Run: headless pygame with SDL's dummy video driver; simulated clock (each Clock.tick advances the game by its frame time, no real sleeping); random seed 0; keys injected as events and as key.get_pressed() state; no mouse input.
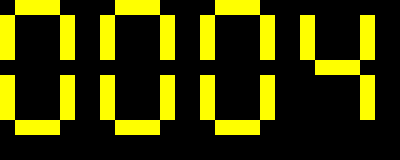
Frame 1 of 4 · flips 1–60 · no input
Frame 2 of 4 · flips 61–180 · tapped SPACE, RETURN · held RIGHT (→), D · screen unchanged from frame 1, image omitted
Frame 3 of 4 · flips 181–300 · held DOWN (↓), S · screen unchanged from frame 2, image omitted
Frame 4 of 4 · flips 301–420 · held LEFT (←), A, UP (↑), W · screen unchanged from frame 3, image omitted

The pygame program that drew these frames:

#!/usr/bin/env python

#A program that creates a digital clock to display
#The current time.

#A program by Sanskar Chand, 16.5 Years old
#2015-05-27 C.E., Wednesday, 0405(GMT+5:45)
#Written at the moment of near-completion.

import pygame, sys
import datetime

screen_h = 160
screen_w = 400

#Colours
BLACK = (0, 0, 0)
GREEN = (0, 255, 0)
BLUE = (0, 0, 255)
YELLOW = (255, 255, 0)
SILVER = (192, 192, 192)
DEFCOL = YELLOW
OFFSET = 100

#THE LAYOUT OF THE CLOCK IS:
'''
    0
  1   3
    2
  4   6
    5
'''
pygame.init()

#Width and height of horizontal piece
w= 15
h=45

myDisp = pygame.display.set_mode((screen_w, screen_h))
pygame.display.set_caption("DIGITARU CLOCK - Sanskar Chand")

#Represents width and height values for vertical and horizontal 'bits'
li = [[h,w], [w,h], [h,w], [w, h], [w,h], [h,w], [w, h]]


#Boolean values for each bit in a number, serially
valDict = {
          '0':[True, True, False, True, True, True, True],
          '1':[False, False, False, True, False, False, True],
          '2':[True, False, True, True, True, True, False],
          '3':[True, False, True, True, False, True, True],
          '4':[False, True, True, True, False, False, True],
          '5':[True, True,True, False, False, True, True],
          '6':[True, True, True, False, True, True, True],
          '7':[True, False, False, True, False, False, True],
          '8':[True, True, True, True, True, True, True],
          '9':[True, True, True, True, False, True, True]}

#params: The x and y coordinates of each 'bit' in order
#Only the x-values need to be changed for each digit
#So, this is the base
params = [[w,0], [0,w], [w, w+h], [w+h, w], [0, 2*w+h],
          [w, 2*w+h+h], [w+h, 2*w+h]]

clock = pygame.time.Clock()

myDisp.fill(BLACK)


def displayLet(digit, level):
    '''Displays the given digit with a x-coordinate offset
       measured by levell'''
    valList = valDict[digit]

    for x in range(7):
        checker = valList[x]
        if checker:
            colour = DEFCOL
        else:
            colour = BLACK

        pygame.draw.rect(myDisp, colour, [params[x][0] + (level*OFFSET),\
                         params[x][1], li[x][0], li[x][1]])


def parseTime(string):
    i = -1
    for each in string:
        i += 1

        displayLet(each, i)



while True:
    for event in pygame.event.get():
        if event.type == pygame.QUIT:
            pygame.quit()
            sys.exit()

    #Get the time in army format
    timenow = datetime.datetime.now()
    army = timenow.strftime("%H") + timenow.strftime("%M")

    parseTime(army)

    pygame.display.update()
    clock.tick(60)
